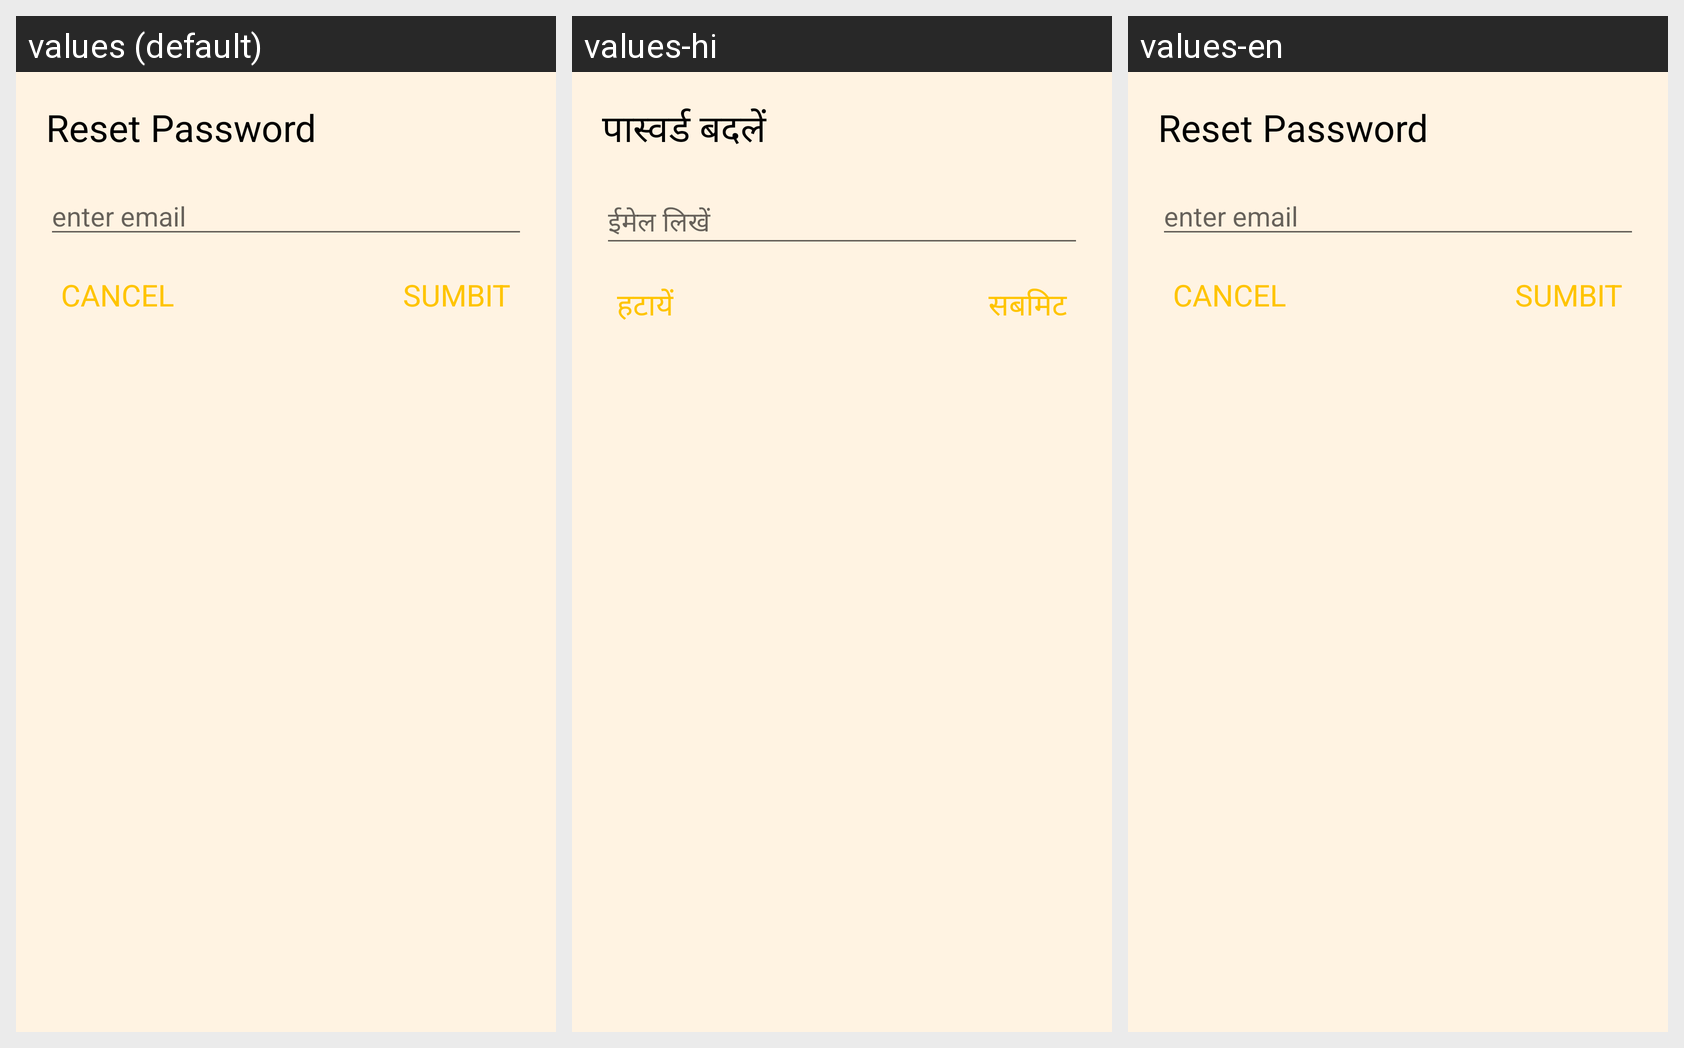

For this localized Android screen grid, give each drawn string resource with its value in every locale shown.
Android screen res/layout/get_email_dialog.xml rendered under 3 locales, left to right: values (default), values-hi, values-en. Device: Nexus 5 (rendered at 1080×1920; each locale shown at half size, 540×960, under a caption strip naming it); theme Theme.AppCompat.Light.NoActionBar.
Strings drawn on this screen, with the default value and each locale's value (text and hints the layout hard-codes, and strings that could not be matched under every locale, appear in the picture but are not listed):

reset_password
  values: Reset Password
  values-hi: पास्वर्ड बदलें
  values-en: Reset Password

enter_email
  values: enter email
  values-hi: ईमेल लिखें
  values-en: enter email

cancel
  values: CANCEL
  values-hi: हटायें
  values-en: CANCEL

sumbit
  values: SUMBIT
  values-hi: सबमिट
  values-en: SUMBIT
